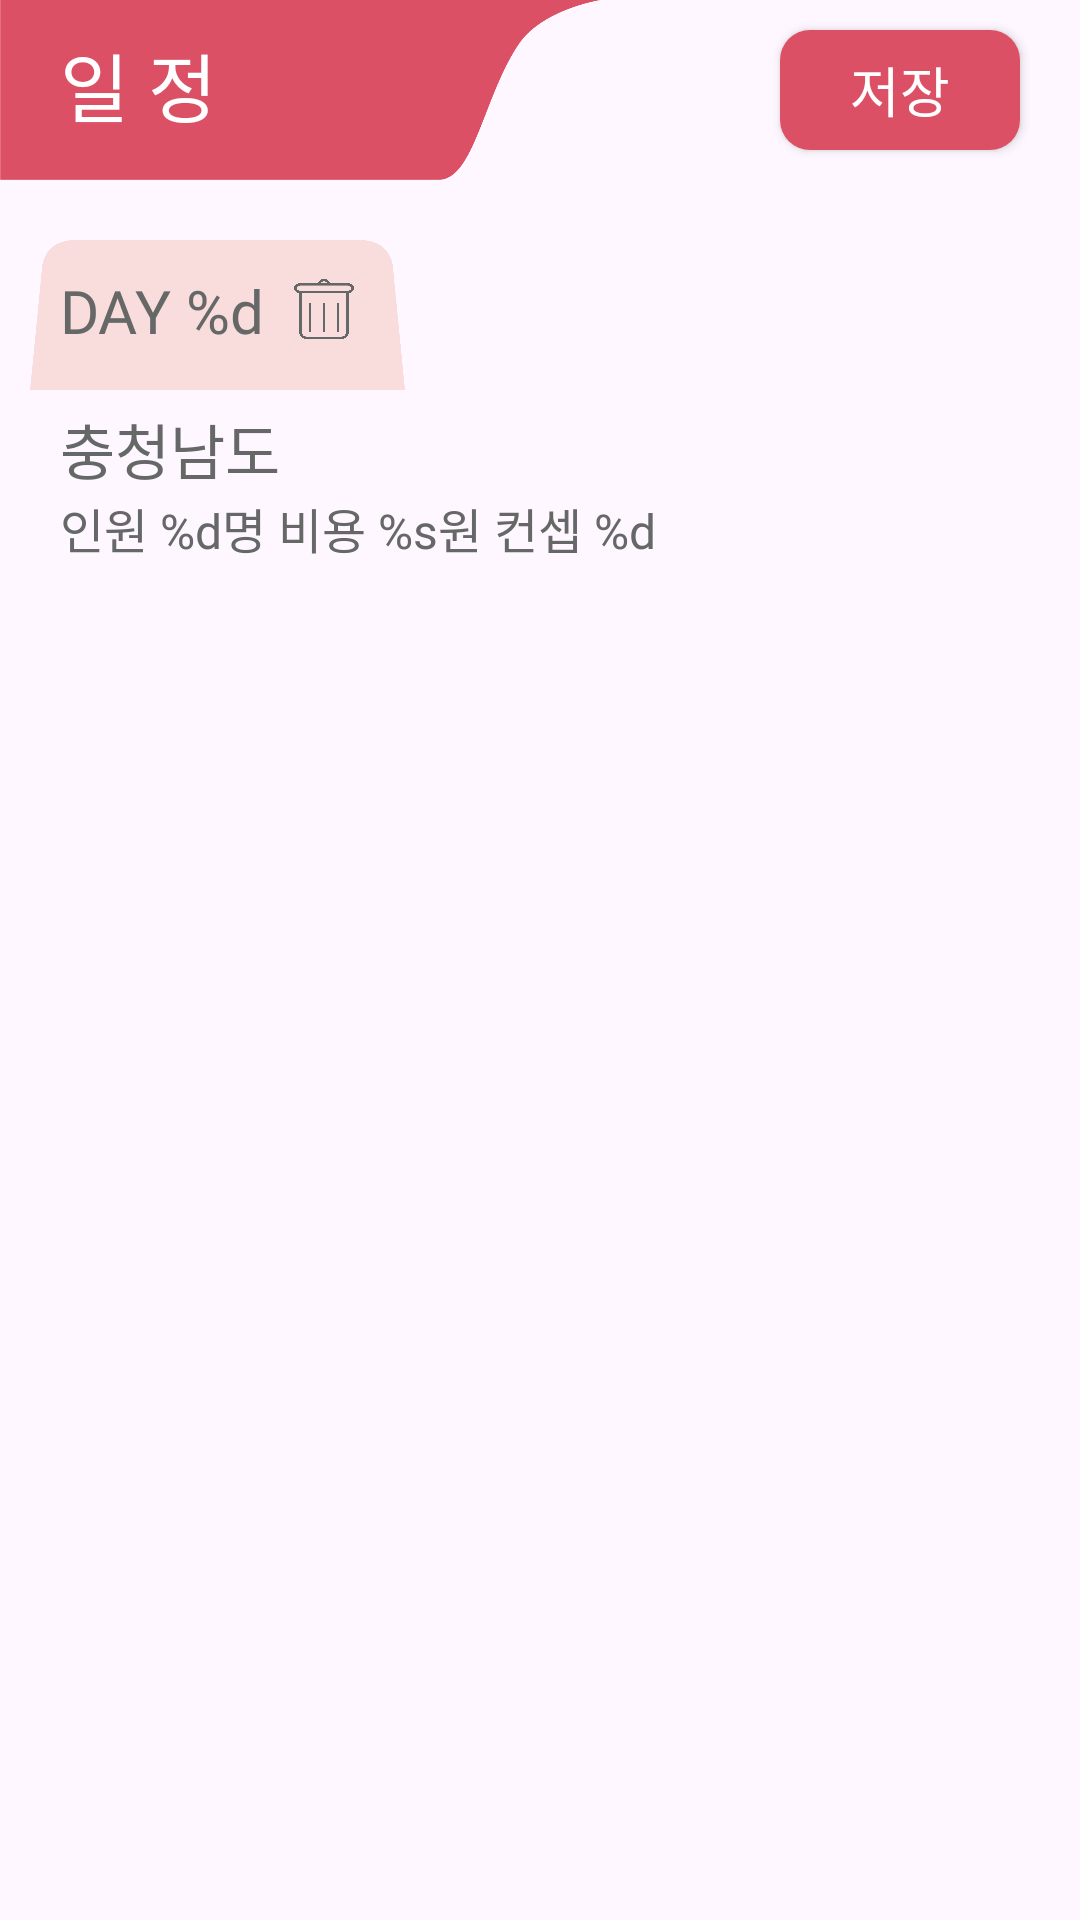

Here is an Android app screen rendered from its layout file. Give the layout XML and the strings, colors and styles it references.
<!-- AndroidManifest.xml: application theme Theme.JforMe -->
<!-- res/layout/activity_schedule_edit.xml -->
<?xml version="1.0" encoding="utf-8"?>
<RelativeLayout xmlns:android="http://schemas.android.com/apk/res/android"
    android:layout_width="match_parent"
    android:layout_height="match_parent">

    <ImageView
        android:id="@+id/line"
        android:layout_width="200dp"
        android:layout_height="60dp"
        android:background="@drawable/tittleback"/>

    <TextView
        android:layout_width="wrap_content"
        android:layout_height="wrap_content"
        android:layout_alignParentTop="true"
        android:layout_marginTop="10dp"
        android:layout_marginStart="20dp"
        android:fontFamily="@font/font"
        android:text="@string/schedule"
        android:textColor="@color/white"
        android:textSize="25sp" />

    <androidx.appcompat.widget.AppCompatButton
        android:id="@+id/saveBtn"
        android:layout_width="80dp"
        android:layout_height="40dp"
        android:background="@drawable/box_size"
        android:backgroundTint="@color/jpc"
        android:layout_alignParentEnd="true"
        android:layout_marginEnd="20dp"
        android:layout_marginTop="10dp"
        android:text="@string/save"
        android:fontFamily="@font/font"
        android:textSize="18sp"
        android:textColor="@color/white"/>

    <View
        android:id="@+id/dayBackground"
        android:layout_width="125dp"
        android:layout_height="50dp"
        android:layout_marginTop="20dp"
        android:background="@drawable/button11"
        android:layout_below="@id/line"
        android:layout_marginStart="10dp"/>

    <TextView
        android:id="@+id/dayNumber"
        android:layout_width="wrap_content"
        android:layout_height="wrap_content"
        android:text="DAY %d"
        android:fontFamily="@font/font"
        android:textSize="20sp"
        android:textColor="@color/bg"
        android:layout_marginTop="30dp"
        android:layout_marginStart="20dp"
        android:layout_below="@id/line"/>

    <ImageButton
        android:id="@+id/deleteBtn"
        android:layout_width="20dp"
        android:layout_height="20dp"
        android:background="@drawable/trash"
        android:layout_toEndOf="@id/dayNumber"
        android:layout_marginTop="33dp"
        android:layout_marginStart="10dp"
        android:layout_below="@id/line"/>
    <View
        android:id="@+id/backimg"
        android:layout_width="410dp"
        android:layout_height="60dp"
        android:layout_centerHorizontal="true"
        android:background="@drawable/back"
        android:alpha="0.2"
        android:layout_below="@id/dayBackground"/>
    <TextView
        android:id="@+id/scheduleName"
        android:layout_width="wrap_content"
        android:layout_height="wrap_content"
        android:layout_marginStart="20dp"
        android:layout_marginTop="5dp"
        android:text="충청남도"
        android:textColor="@color/bg"
        android:textSize="20sp"
        android:fontFamily="@font/font"
        android:layout_below="@+id/dayBackground"/>

    <TextView
        android:id="@+id/text"
        android:layout_width="wrap_content"
        android:layout_height="wrap_content"
        android:layout_marginStart="20dp"
        android:layout_below="@id/scheduleName"
        android:bufferType="spannable"
        android:fontFamily="@font/font_p"
        android:text="인원 %d명 비용 %s원 컨셉 %d"
        android:textColor="@color/bg"
        android:textSize="16sp" />

    <androidx.recyclerview.widget.RecyclerView
        android:layout_width="match_parent"
        android:layout_height="match_parent"
        android:layout_below="@id/backimg" />
</RelativeLayout>
<!-- resources referenced by this layout -->
<resources>
  <color name="bg">#666767</color>
  <color name="jpc">#db5065</color>
  <color name="white">#FFFFFFFF</color>
  <!-- drawable box_size (drawable) -->
  <?xml version="1.0" encoding="utf-8"?>
  <shape xmlns:android="http://schemas.android.com/apk/res/android">
      <solid android:color="@color/wg" /> 
      <corners android:radius="10dp" />
  
  </shape>
  <!-- drawable button11: png bitmap (drawable, 11709 bytes) -->
  <!-- drawable tittleback: png bitmap (drawable, 6126 bytes) -->
  <!-- drawable trash: png bitmap (drawable, 14472 bytes) -->
  <string name="save">저장</string>
  <string name="schedule">일 정</string>
  <style name="Theme.JforMe" parent="Base.Theme.JforMe" />
  <color name="wg">#EEEEEE</color>
  <style name="Base.Theme.JforMe" parent="Theme.Material3.DayNight.NoActionBar">
          
          
          <item name="colorPrimary">#db5065</item>
      </style>
</resources>
